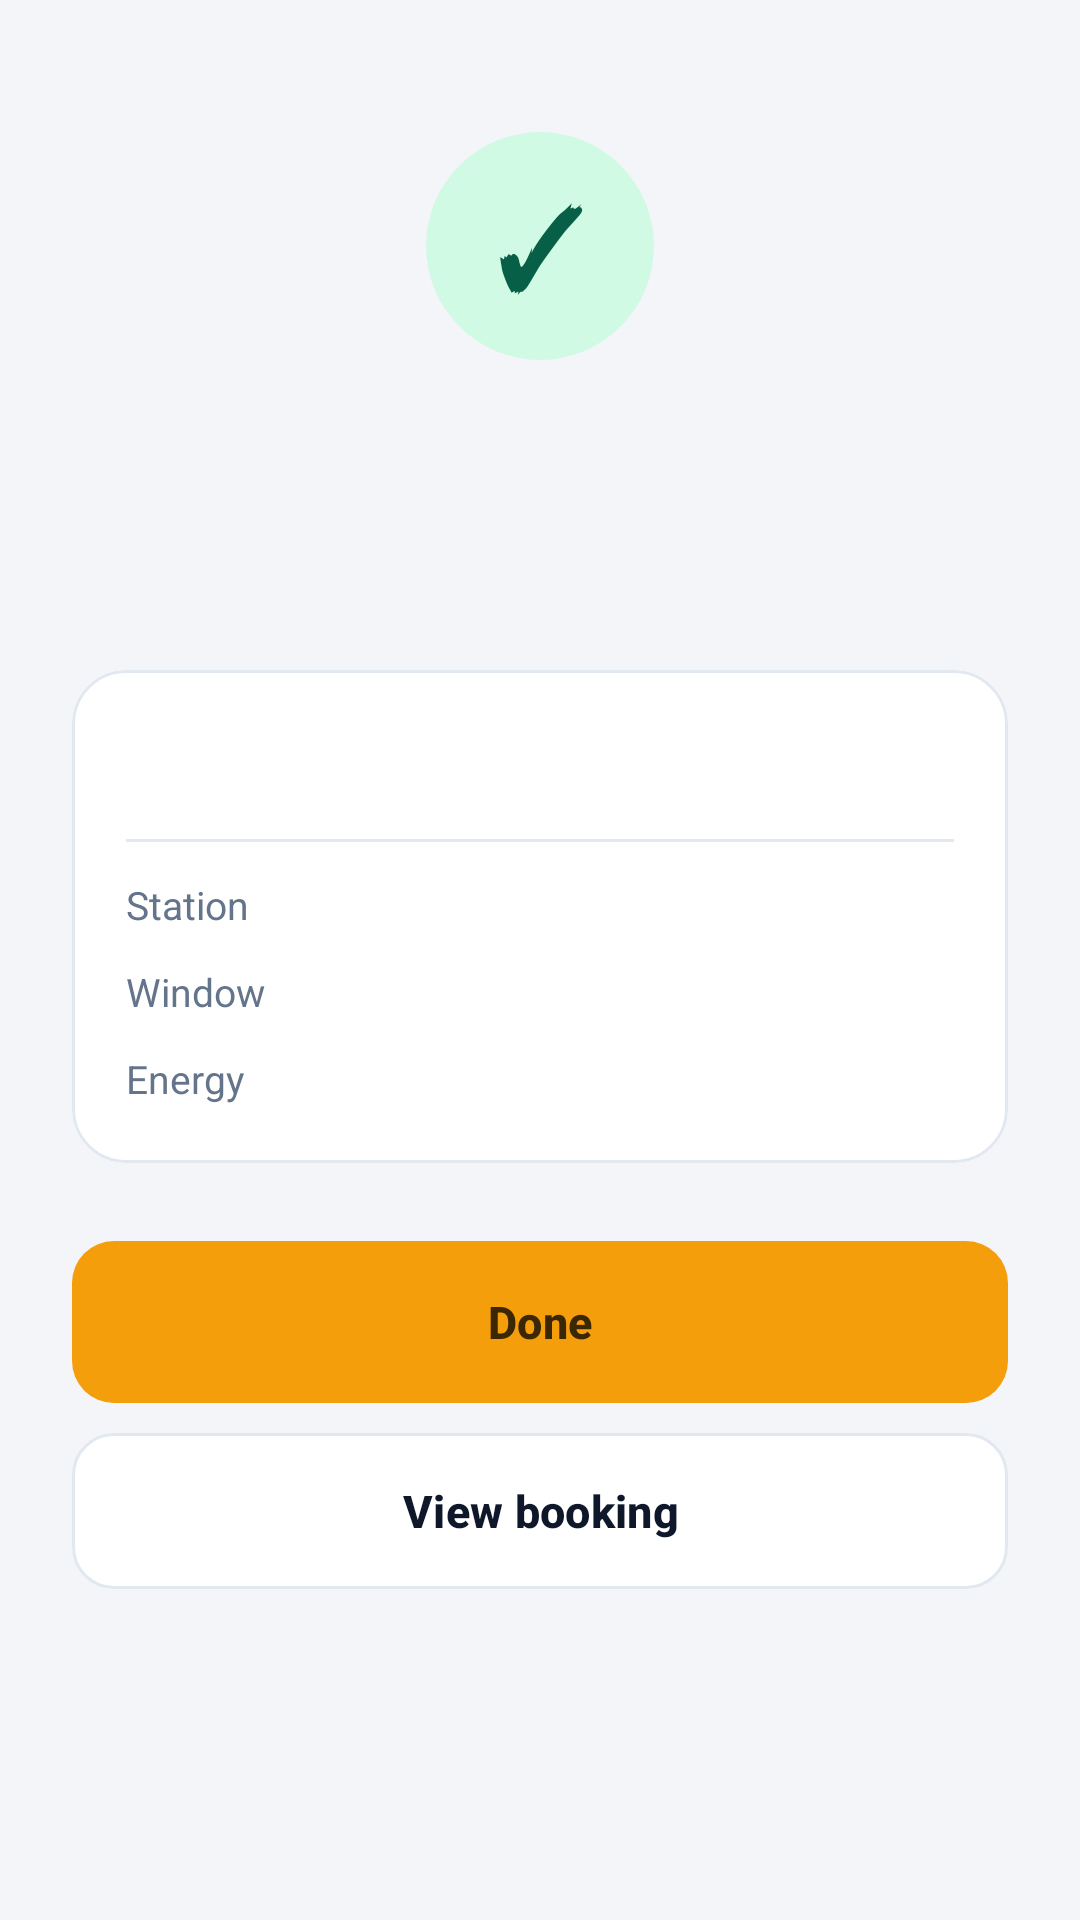

Here is an Android app screen rendered from its layout file. Give the layout XML and the strings, colors and styles it references.
<!-- AndroidManifest.xml: application theme Theme.VoltLink -->
<!-- res/layout/activity_booking_summary.xml -->
<?xml version="1.0" encoding="utf-8"?>
<ScrollView xmlns:android="http://schemas.android.com/apk/res/android"
    xmlns:app="http://schemas.android.com/apk/res-auto"
    xmlns:tools="http://schemas.android.com/tools"
    android:layout_width="match_parent"
    android:layout_height="match_parent"
    android:background="@color/canvas"
    android:clipToPadding="false"
    android:fillViewport="true">

    <LinearLayout
        android:id="@+id/contentRoot"
        android:layout_width="match_parent"
        android:layout_height="wrap_content"
        android:orientation="vertical"
        android:paddingStart="24dp"
        android:paddingTop="24dp"
        android:paddingEnd="24dp"
        android:paddingBottom="28dp">

        <TextView
            android:id="@+id/textIcon"
            android:layout_width="76dp"
            android:layout_height="76dp"
            android:layout_gravity="center_horizontal"
            android:layout_marginTop="20dp"
            android:background="@drawable/bg_icon_circle"
            android:backgroundTint="@color/success_bg"
            android:gravity="center"
            android:text="✓"
            android:textColor="@color/success_fg"
            android:textSize="36sp"
            android:textStyle="bold" />

        <TextView
            android:id="@+id/textAction"
            android:layout_width="match_parent"
            android:layout_height="wrap_content"
            android:layout_marginTop="18dp"
            android:gravity="center"
            android:textAppearance="@style/TextPageTitle"
            tools:text="Booking created" />

        <TextView
            android:id="@+id/textMessage"
            android:layout_width="match_parent"
            android:layout_height="wrap_content"
            android:layout_marginTop="8dp"
            android:gravity="center"
            android:textAppearance="@style/TextBody"
            tools:text="Booking RS-20260902-20E942 has been requested and is awaiting approval." />

        <com.google.android.material.card.MaterialCardView
            style="@style/Widget.VoltLink.Card"
            android:layout_width="match_parent"
            android:layout_height="wrap_content"
            android:layout_marginTop="26dp">

            <LinearLayout
                android:layout_width="match_parent"
                android:layout_height="wrap_content"
                android:orientation="vertical"
                android:padding="18dp">

                <LinearLayout
                    android:layout_width="match_parent"
                    android:layout_height="wrap_content"
                    android:gravity="center_vertical"
                    android:orientation="horizontal">

                    <TextView
                        android:id="@+id/textRef"
                        android:layout_width="0dp"
                        android:layout_height="wrap_content"
                        android:layout_weight="1"
                        android:ellipsize="end"
                        android:maxLines="1"
                        android:textAppearance="@style/TextSectionTitle"
                        tools:text="RS-20260902-20E942" />

                    <TextView
                        android:id="@+id/textStatus"
                        style="@style/Widget.VoltLink.Badge"
                        android:layout_width="wrap_content"
                        android:layout_height="wrap_content"
                        android:layout_marginStart="8dp"
                        tools:text="Pending" />
                </LinearLayout>

                <View
                    android:layout_width="match_parent"
                    android:layout_height="1dp"
                    android:layout_marginTop="14dp"
                    android:background="@color/line" />

                <LinearLayout
                    android:layout_width="match_parent"
                    android:layout_height="wrap_content"
                    android:layout_marginTop="12dp"
                    android:baselineAligned="false"
                    android:orientation="horizontal">

                    <TextView
                        android:layout_width="0dp"
                        android:layout_height="wrap_content"
                        android:layout_weight="1"
                        android:text="@string/label_station"
                        android:textAppearance="@style/TextLabel" />

                    <TextView
                        android:id="@+id/textStation"
                        android:layout_width="0dp"
                        android:layout_height="wrap_content"
                        android:layout_weight="1.4"
                        android:gravity="end"
                        android:textAppearance="@style/TextBody"
                        android:textColor="@color/ink_900"
                        tools:text="Colombo Fort Solar Hub" />
                </LinearLayout>

                <LinearLayout
                    android:layout_width="match_parent"
                    android:layout_height="wrap_content"
                    android:layout_marginTop="10dp"
                    android:baselineAligned="false"
                    android:orientation="horizontal">

                    <TextView
                        android:layout_width="0dp"
                        android:layout_height="wrap_content"
                        android:layout_weight="1"
                        android:text="@string/label_window"
                        android:textAppearance="@style/TextLabel" />

                    <TextView
                        android:id="@+id/textWindow"
                        android:layout_width="0dp"
                        android:layout_height="wrap_content"
                        android:layout_weight="1.4"
                        android:gravity="end"
                        android:textAppearance="@style/TextBody"
                        android:textColor="@color/ink_900"
                        tools:text="06 Sep 2026, 19:30 - 21:30" />
                </LinearLayout>

                <LinearLayout
                    android:layout_width="match_parent"
                    android:layout_height="wrap_content"
                    android:layout_marginTop="10dp"
                    android:baselineAligned="false"
                    android:orientation="horizontal">

                    <TextView
                        android:layout_width="0dp"
                        android:layout_height="wrap_content"
                        android:layout_weight="1"
                        android:text="@string/label_energy"
                        android:textAppearance="@style/TextLabel" />

                    <TextView
                        android:id="@+id/textEnergy"
                        android:layout_width="0dp"
                        android:layout_height="wrap_content"
                        android:layout_weight="1.4"
                        android:gravity="end"
                        android:textColor="@color/brand_600"
                        android:textSize="14sp"
                        android:textStyle="bold"
                        tools:text="25.0 kWh (Injection)" />
                </LinearLayout>
            </LinearLayout>
        </com.google.android.material.card.MaterialCardView>

        <com.google.android.material.button.MaterialButton
            android:id="@+id/buttonDone"
            android:layout_width="match_parent"
            android:layout_height="54dp"
            android:layout_marginTop="26dp"
            android:text="@string/done" />

        <com.google.android.material.button.MaterialButton
            android:id="@+id/buttonViewBooking"
            style="@style/Widget.VoltLink.Button.Outlined"
            android:layout_width="match_parent"
            android:layout_height="52dp"
            android:layout_marginTop="10dp"
            android:text="@string/view_booking" />
    </LinearLayout>
</ScrollView>
<!-- resources referenced by this layout -->
<resources>
  <color name="brand_600">#FFD97706</color>
  <color name="canvas">#FFF3F5F9</color>
  <color name="ink_900">#FF0F172A</color>
  <color name="line">#FFE2E8F0</color>
  <color name="success_bg">#FFD1FAE5</color>
  <color name="success_fg">#FF065F46</color>
  <!-- drawable bg_icon_circle (drawable) -->
  <?xml version="1.0" encoding="utf-8"?>
  <shape xmlns:android="http://schemas.android.com/apk/res/android"
      android:shape="oval">
      <solid android:color="@color/white" />
  </shape>
  <string name="done">Done</string>
  <string name="label_energy">Energy</string>
  <string name="label_station">Station</string>
  <string name="label_window">Window</string>
  <string name="view_booking">View booking</string>
  <style name="TextBody">
          <item name="android:textSize">14sp</item>
          <item name="android:textColor">@color/ink_700</item>
          <item name="android:lineSpacingExtra">2sp</item>
      </style>
  <style name="TextLabel">
          <item name="android:textSize">13sp</item>
          <item name="android:textColor">@color/ink_500</item>
      </style>
  <style name="TextPageTitle">
          <item name="android:textSize">24sp</item>
          <item name="android:textStyle">bold</item>
          <item name="android:textColor">@color/ink_900</item>
          <item name="android:letterSpacing">-0.01</item>
      </style>
  <style name="TextSectionTitle">
          <item name="android:textSize">16sp</item>
          <item name="android:textStyle">bold</item>
          <item name="android:textColor">@color/ink_900</item>
      </style>
  <style name="Widget.VoltLink.Badge" parent="">
          <item name="android:background">@drawable/bg_badge</item>
          <item name="android:paddingStart">10dp</item>
          <item name="android:paddingEnd">10dp</item>
          <item name="android:paddingTop">4dp</item>
          <item name="android:paddingBottom">4dp</item>
          <item name="android:textSize">12sp</item>
          <item name="android:textStyle">bold</item>
          <item name="android:letterSpacing">0.02</item>
      </style>
  <style name="Widget.VoltLink.Card" parent="Widget.Material3.CardView.Outlined">
          <item name="cardCornerRadius">18dp</item>
          <item name="cardElevation">0dp</item>
          <item name="cardBackgroundColor">@color/surface</item>
          <item name="strokeColor">@color/line</item>
          <item name="strokeWidth">1dp</item>
      </style>
  <style name="Theme.VoltLink" parent="Base.Theme.VoltLink" />
  <color name="white">#FFFFFFFF</color>
  <color name="ink_700">#FF334155</color>
  <color name="ink_500">#FF64748B</color>
  <!-- drawable bg_badge (drawable) -->
  <?xml version="1.0" encoding="utf-8"?>
  <shape xmlns:android="http://schemas.android.com/apk/res/android"
      android:shape="rectangle">
      <solid android:color="@color/white" />
      <corners android:radius="100dp" />
  </shape>
  <color name="surface">#FFFFFFFF</color>
  <color name="brand_500">#FFF59E0B</color>
  <color name="brand_fg">#FF3B2703</color>
  <color name="brand_soft">#FFFEF3C7</color>
  <color name="brand_soft_fg">#FF92400E</color>
  <color name="surface_2">#FFF8FAFC</color>
  <color name="danger">#FFDC2626</color>
  <color name="danger_bg">#FFFEE2E2</color>
  <color name="danger_fg">#FF991B1B</color>
  <style name="Widget.VoltLink.Chip" parent="Widget.Material3.Chip.Filter">
          <item name="chipBackgroundColor">@color/chip_bg</item>
          <item name="android:textColor">@color/chip_fg</item>
          <item name="chipStrokeColor">@color/chip_stroke</item>
          <item name="chipStrokeWidth">1dp</item>
          <item name="checkedIconVisible">false</item>
          <item name="chipMinHeight">34dp</item>
          <item name="android:textSize">13sp</item>
      </style>
  <style name="TextAppearance.VoltLink.DialogTitle" parent="MaterialAlertDialog.Material3.Title.Text">
          <item name="android:textSize">19sp</item>
          <item name="android:textStyle">bold</item>
          <item name="android:textColor">@color/ink_900</item>
      </style>
</resources>
